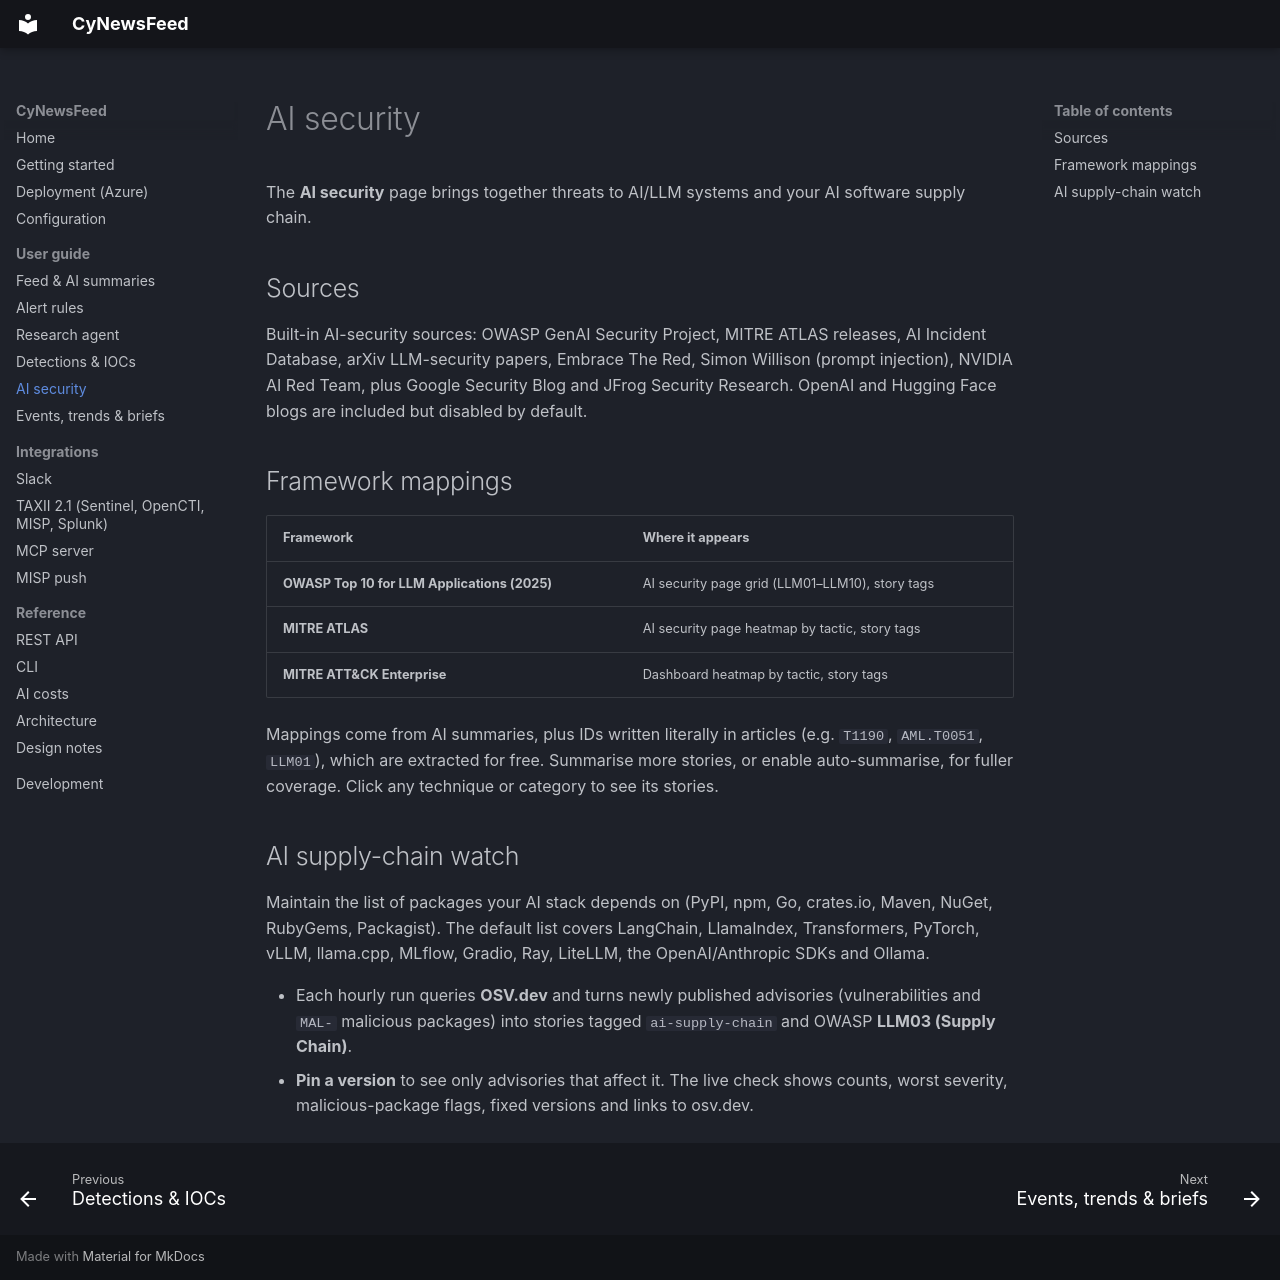

repository: Lariat-Labs/CyNewsFeed · page: user-guide/ai-security/index.html · generator: mkdocs

# AI security

The **AI security** page brings together threats to AI/LLM systems and your AI software supply chain.

## Sources

Built-in AI-security sources: OWASP GenAI Security Project, MITRE ATLAS releases, AI Incident Database, arXiv
LLM-security papers, Embrace The Red, Simon Willison (prompt injection), NVIDIA AI Red Team, plus Google Security Blog and
JFrog Security Research. OpenAI and Hugging Face blogs are included but disabled by default.

## Framework mappings

| Framework | Where it appears |
|---|---|
| **OWASP Top 10 for LLM Applications (2025)** | AI security page grid (LLM01–LLM10), story tags |
| **MITRE ATLAS** | AI security page heatmap by tactic, story tags |
| **MITRE ATT&CK Enterprise** | Dashboard heatmap by tactic, story tags |

Mappings come from AI summaries, plus IDs written literally in articles (e.g. `T1190`, `AML.T0051`, `LLM01`), which are
extracted for free. Summarise more stories, or enable auto-summarise, for fuller coverage. Click any technique or
category to see its stories.

## AI supply-chain watch

Maintain the list of packages your AI stack depends on (PyPI, npm, Go, crates.io, Maven, NuGet, RubyGems, Packagist).
The default list covers LangChain, LlamaIndex, Transformers, PyTorch, vLLM, llama.cpp, MLflow, Gradio, Ray, LiteLLM, the
OpenAI/Anthropic SDKs and Ollama.

- Each hourly run queries **OSV.dev** and turns newly published advisories (vulnerabilities and `MAL-` malicious packages)
  into stories tagged `ai-supply-chain` and OWASP **LLM03 (Supply Chain)**.
- **Pin a version** to see only advisories that affect it. The live check shows counts, worst severity, malicious-package
  flags, fixed versions and links to osv.dev.
